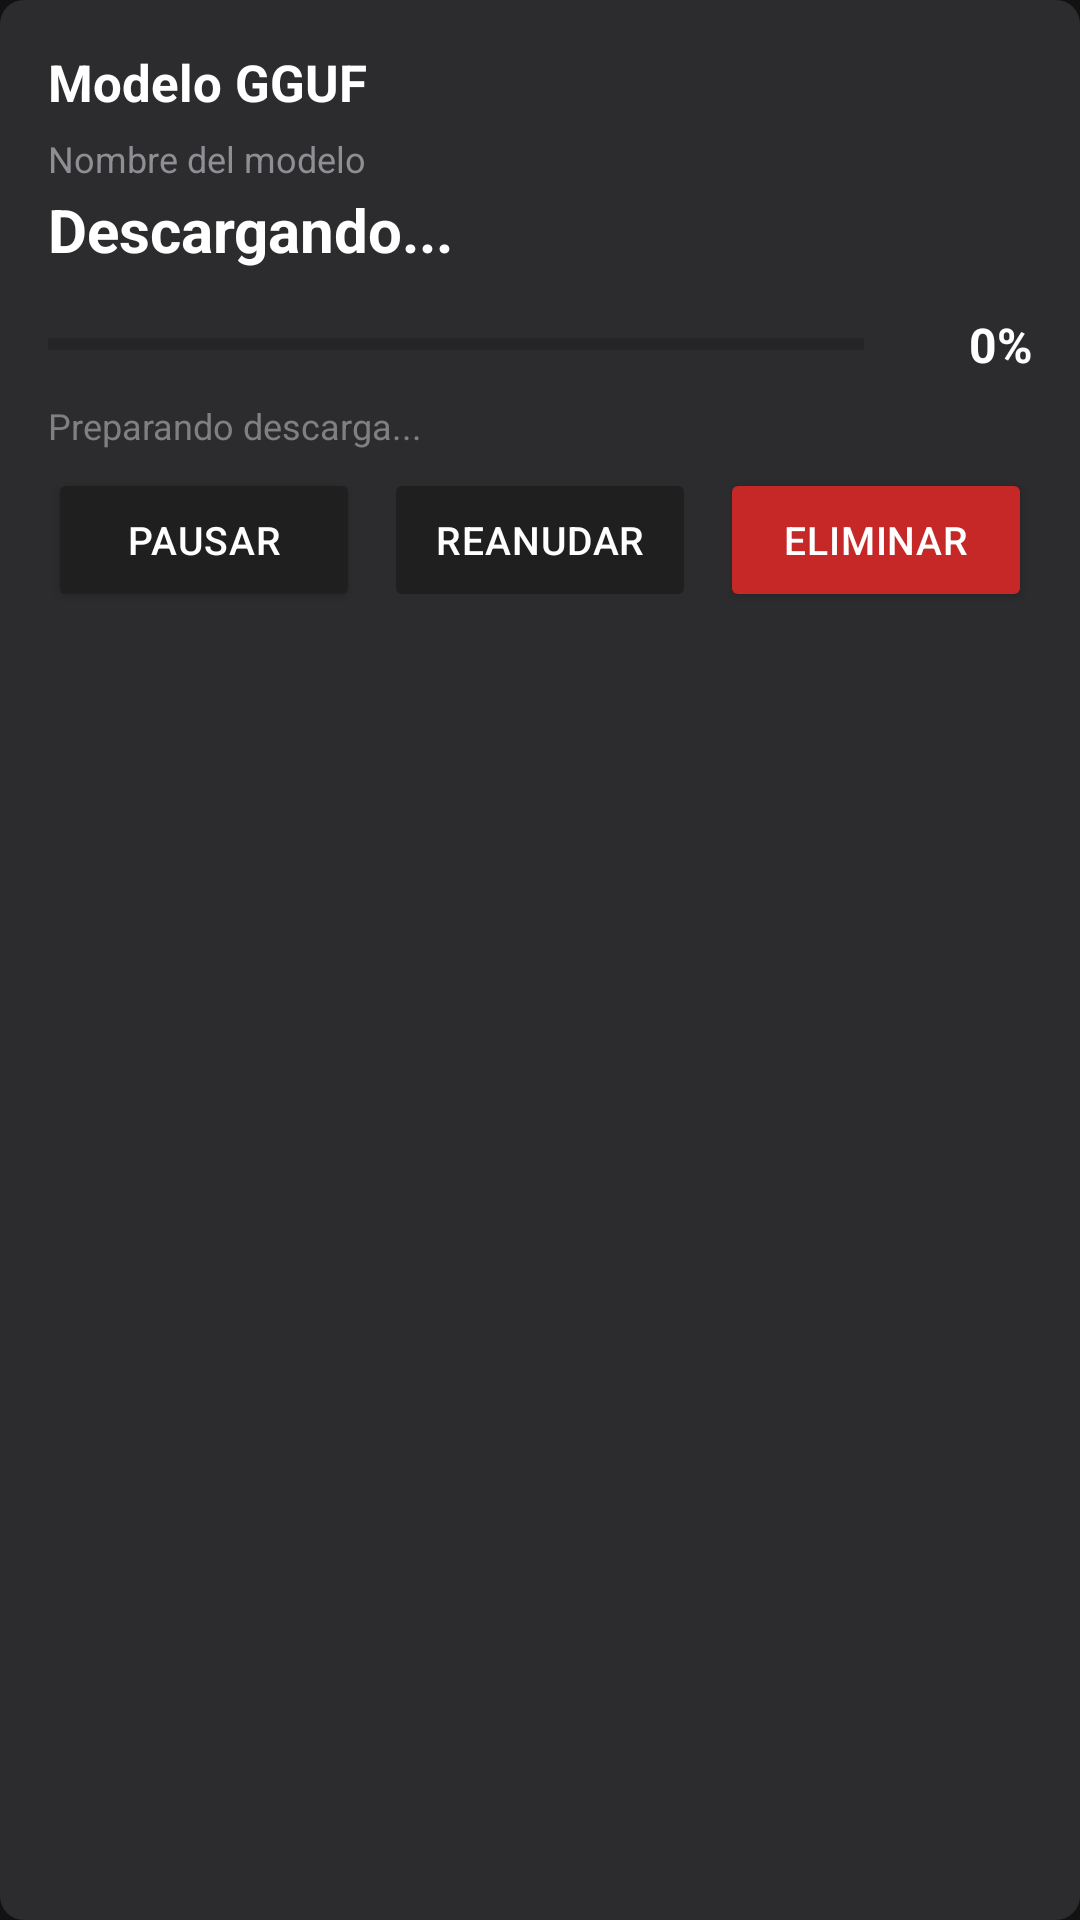

Reconstruct the res/layout file that produces this screen, plus the resources it refers to.
<!-- AndroidManifest.xml: application theme Theme.CumulusIA -->
<!-- res/layout/download_item_gguf.xml -->
<?xml version="1.0" encoding="utf-8"?>
<LinearLayout xmlns:android="http://schemas.android.com/apk/res/android"
    android:id="@+id/layout_download_panel_gguf"
    android:layout_width="match_parent"
    android:layout_height="wrap_content"
    android:layout_marginBottom="14dp"
    android:orientation="vertical"
    android:background="@drawable/bg_card_dark"
    android:paddingStart="16dp"
    android:paddingEnd="16dp"
    android:paddingTop="16dp"
    android:paddingBottom="8dp">

    
    <TextView
        android:id="@+id/tv_download_kind_gguf"
        android:layout_width="match_parent"
        android:layout_height="wrap_content"
        android:text="Modelo GGUF"
        android:textColor="#FFFFFF"
        android:textSize="17sp"
        android:textStyle="bold" />

    <TextView
        android:id="@+id/tv_download_label_gguf"
        android:layout_width="match_parent"
        android:layout_height="wrap_content"
        android:layout_marginTop="6dp"
        android:text="Nombre del modelo"
        android:textColor="#8E8E93"
        android:textSize="12sp" />

    
    <TextView
        android:id="@+id/tv_download_title_gguf"
        android:layout_width="match_parent"
        android:layout_height="wrap_content"
        android:layout_marginTop="2dp"
        android:text="Descargando..."
        android:textColor="#FFFFFF"
        android:textSize="20sp"
        android:textStyle="bold"
        android:maxLines="2"
        android:ellipsize="end" />

    
    <LinearLayout
        android:layout_width="match_parent"
        android:layout_height="wrap_content"
        android:layout_marginTop="14dp"
        android:gravity="center_vertical"
        android:orientation="horizontal">

        <ProgressBar
            android:id="@+id/progress_download_gguf"
            style="?android:attr/progressBarStyleHorizontal"
            android:layout_width="0dp"
            android:layout_height="8dp"
            android:layout_weight="1"
            android:minHeight="8dp"
            android:maxHeight="8dp"
            android:max="100"
            android:progress="0" />

        <TextView
            android:id="@+id/tv_download_percent_gguf"
            android:layout_width="wrap_content"
            android:layout_height="wrap_content"
            android:layout_marginStart="12dp"
            android:minWidth="44dp"
            android:gravity="end"
            android:text="0%"
            android:textColor="#FFFFFF"
            android:textSize="16sp"
            android:textStyle="bold" />
    </LinearLayout>

    
    <TextView
        android:id="@+id/tv_download_status_gguf"
        android:layout_width="match_parent"
        android:layout_height="wrap_content"
        android:layout_marginTop="8dp"
        android:text="Preparando descarga..."
        android:textColor="#808080"
        android:textSize="12sp" />

    <LinearLayout
        android:layout_width="match_parent"
        android:layout_height="wrap_content"
        android:layout_marginTop="6dp"
        android:orientation="horizontal">

        <Button
            android:id="@+id/btn_pause_gguf"
            android:layout_width="0dp"
            android:layout_height="wrap_content"
            android:layout_weight="1"
            android:layout_marginEnd="8dp"
            android:paddingStart="6dp"
            android:paddingEnd="6dp"
            android:maxLines="2"
            android:letterSpacing="0.02"
            android:text="Pausar"
            android:textSize="13sp"
            android:textColor="#FFFFFF"
            android:backgroundTint="#1F1F1F" />

        <Button
            android:id="@+id/btn_resume_gguf"
            android:layout_width="0dp"
            android:layout_height="wrap_content"
            android:layout_weight="1"
            android:layout_marginEnd="8dp"
            android:paddingStart="6dp"
            android:paddingEnd="6dp"
            android:maxLines="2"
            android:letterSpacing="0.02"
            android:text="Reanudar"
            android:textSize="13sp"
            android:textColor="#FFFFFF"
            android:backgroundTint="#1F1F1F"
            android:enabled="false" />

        <Button
            android:id="@+id/btn_delete_gguf"
            android:layout_width="0dp"
            android:layout_height="wrap_content"
            android:layout_weight="1"
            android:paddingStart="6dp"
            android:paddingEnd="6dp"
            android:maxLines="2"
            android:letterSpacing="0.02"
            android:text="Eliminar"
            android:textSize="13sp"
            android:textColor="#FFFFFF"
            android:backgroundTint="#C62828" />
    </LinearLayout>
</LinearLayout>
<!-- resources referenced by this layout -->
<resources>
  <!-- drawable bg_card_dark (drawable) -->
  <shape xmlns:android="http://schemas.android.com/apk/res/android">
      <solid android:color="#2C2C2E"/>
      <corners android:radius="8dp"/>
  </shape>
  <style name="Theme.CumulusIA" parent="Theme.MaterialComponents.DayNight.NoActionBar">
          <item name="colorPrimary">#0084FF</item>
          <item name="android:statusBarColor">#121212</item>
          <item name="android:windowBackground">#121212</item>
      </style>
</resources>
